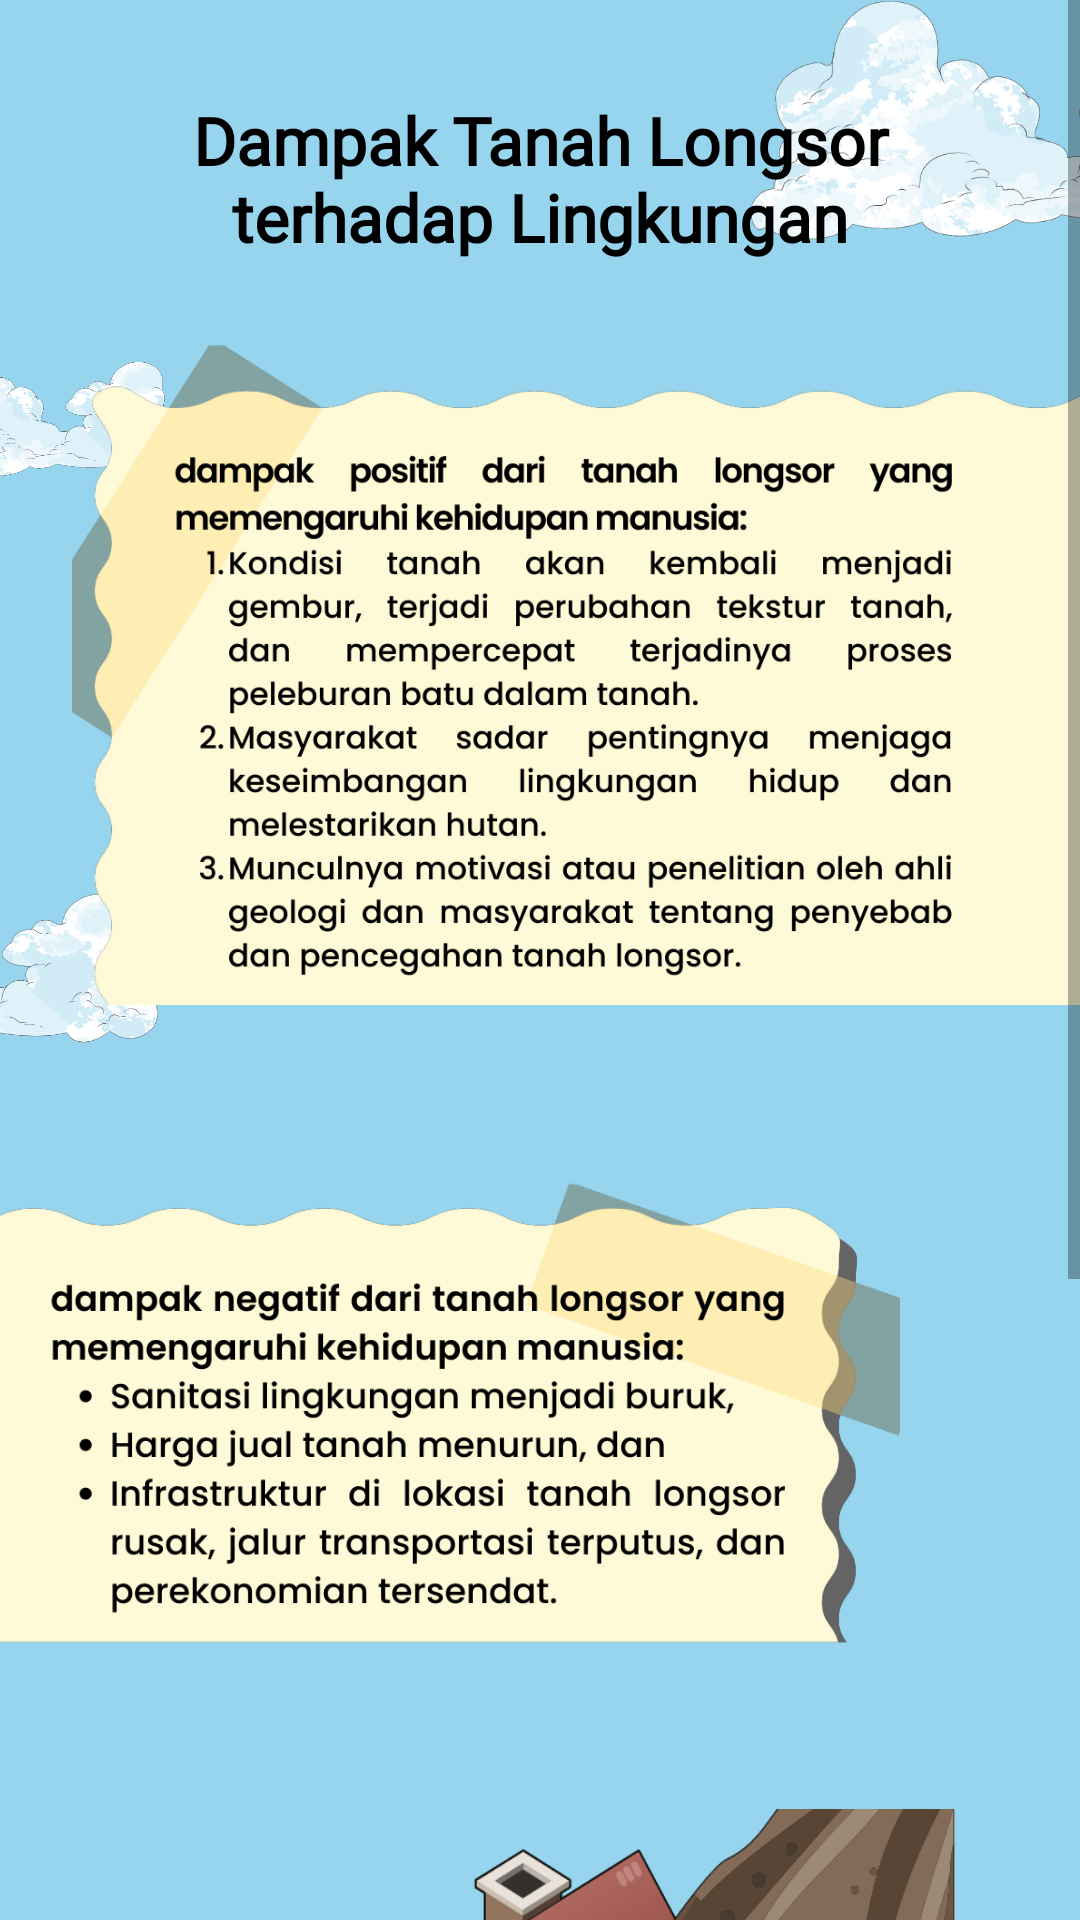

Produce the Android XML layout that renders to this screen, including the resource entries it uses.
<!-- AndroidManifest.xml: application theme Theme.EcoGuardian -->
<!-- res/layout/activity_twenty.xml -->
<?xml version="1.0" encoding="utf-8"?>
<ScrollView xmlns:android="http://schemas.android.com/apk/res/android"
    xmlns:app="http://schemas.android.com/apk/res-auto"
    xmlns:tools="http://schemas.android.com/tools"
    android:layout_width="match_parent"
    android:layout_height="match_parent"
    android:background="#96D5ED"
    tools:context=".TwentyActivity">

    <androidx.constraintlayout.widget.ConstraintLayout
        android:layout_width="match_parent"
        android:layout_height="wrap_content">

        <include
            layout="@layout/background"
            android:layout_width="match_parent"
            android:layout_height="match_parent" />

        <TextView
            android:id="@+id/tv_title"
            style="@style/TextTitlePoppins"
            android:layout_width="0dp"
            android:layout_height="wrap_content"
            android:layout_marginStart="24dp"
            android:layout_marginTop="32dp"
            android:layout_marginEnd="24dp"
            android:gravity="center"
            android:text="@string/dampak_tanah_longsor_terhadap_lingkungan"
            app:layout_constraintEnd_toEndOf="parent"
            app:layout_constraintStart_toStartOf="parent"
            app:layout_constraintTop_toTopOf="parent" />

        <ImageView
            android:id="@+id/textView4"
            android:layout_width="0dp"
            android:layout_height="260dp"
            android:layout_marginStart="24dp"
            android:layout_marginTop="8dp"
            android:src="@drawable/asset_20_1"
            app:layout_constraintEnd_toEndOf="parent"
            app:layout_constraintStart_toStartOf="parent"
            app:layout_constraintTop_toBottomOf="@+id/tv_title" />

        <ImageView
            android:id="@+id/textView5"
            android:layout_width="0dp"
            android:layout_height="200dp"
            android:layout_marginTop="16dp"
            android:layout_marginEnd="60dp"
            android:src="@drawable/asset_20_2"
            app:layout_constraintEnd_toEndOf="parent"
            app:layout_constraintStart_toStartOf="parent"
            app:layout_constraintTop_toBottomOf="@+id/textView4" />

        <ImageView
            android:id="@+id/img_dampak_tanah_longsor"
            android:layout_width="280dp"
            android:layout_height="260dp"
            android:layout_marginTop="32dp"
            android:background="@drawable/asset_gambar_longsor"
            app:layout_constraintEnd_toEndOf="parent"
            app:layout_constraintStart_toStartOf="parent"
            app:layout_constraintTop_toBottomOf="@+id/textView5" />

        <ImageButton
            android:id="@+id/btn_prev"
            android:layout_width="50dp"
            android:layout_height="50dp"
            android:background="@drawable/asset_button_prev"
            android:layout_marginEnd="16dp"
            android:layout_marginBottom="32dp"
            android:layout_marginTop="16dp"
            app:layout_constraintTop_toBottomOf="@id/img_dampak_tanah_longsor"
            app:layout_constraintEnd_toStartOf="@id/btn_next"
            app:layout_constraintBottom_toBottomOf="parent"
            />

        <ImageButton
            android:id="@+id/btn_next"
            android:layout_width="50dp"
            android:layout_height="50dp"
            android:layout_marginEnd="16dp"
            android:layout_marginBottom="32dp"
            android:layout_marginTop="16dp"
            android:background="@drawable/asset_btn_next"
            app:layout_constraintTop_toBottomOf="@id/img_dampak_tanah_longsor"
            app:layout_constraintBottom_toBottomOf="parent"
            app:layout_constraintEnd_toEndOf="parent"
            />

    </androidx.constraintlayout.widget.ConstraintLayout>
</ScrollView>
<!-- res/layout/background.xml (included above) -->
<?xml version="1.0" encoding="utf-8"?>
<androidx.constraintlayout.widget.ConstraintLayout xmlns:android="http://schemas.android.com/apk/res/android"
    xmlns:app="http://schemas.android.com/apk/res-auto"
    android:layout_width="match_parent"
    android:layout_height="match_parent"
    android:background="@color/blue_sky">

    <ImageView
        android:id="@+id/imageView2"
        android:layout_width="180dp"
        android:layout_height="80dp"
        android:layout_marginEnd="-70dp"
        android:src="@drawable/asset_cloud"
        app:layout_constraintEnd_toEndOf="parent"
        app:layout_constraintTop_toTopOf="parent" />

    <ImageView
        android:id="@+id/imageView4"
        android:layout_width="180dp"
        android:layout_height="80dp"
        android:layout_marginTop="130dp"
        android:layout_marginEnd="-130dp"
        android:scaleX="-1"
        android:src="@drawable/asset_cloud"
        app:layout_constraintEnd_toEndOf="parent"
        app:layout_constraintTop_toBottomOf="@+id/imageView2" />

    <ImageView
        android:layout_width="100dp"
        android:layout_height="50dp"
        android:layout_marginStart="-40dp"
        android:layout_marginTop="32dp"
        android:src="@drawable/asset_cloud"
        app:layout_constraintStart_toStartOf="parent"
        app:layout_constraintTop_toBottomOf="@+id/imageView2" />


    <ImageView
        android:layout_width="140dp"
        android:layout_height="60dp"
        android:layout_marginStart="-85dp"
        android:src="@drawable/asset_cloud"
        app:layout_constraintStart_toStartOf="parent"
        app:layout_constraintTop_toBottomOf="@+id/imageView4" />

</androidx.constraintlayout.widget.ConstraintLayout>
<!-- resources referenced by this layout -->
<resources>
  <color name="blue_sky">#96D5ED</color>
  <!-- drawable asset_20_1: png bitmap (drawable, 152414 bytes) -->
  <!-- drawable asset_20_2: png bitmap (drawable, 96913 bytes) -->
  <!-- drawable asset_btn_next: png bitmap (drawable, 35125 bytes) -->
  <!-- drawable asset_button_prev: png bitmap (drawable, 33254 bytes) -->
  <!-- drawable asset_cloud: png bitmap (drawable, 90269 bytes) -->
  <!-- drawable asset_gambar_longsor: png bitmap (drawable, 217453 bytes) -->
  <string name="dampak_tanah_longsor_terhadap_lingkungan">Dampak Tanah Longsor terhadap Lingkungan</string>
  <style name="TextTitlePoppins">
          <item name="android:textStyle">bold</item>
          <item name="android:textSize">22sp</item>
          <item name="android:textColor">@color/black</item>
          <item name="android:fontFamily">@font/poppins</item>
      </style>
  <style name="Theme.EcoGuardian" parent="Theme.MaterialComponents.DayNight.NoActionBar">
          
          <item name="colorPrimary">@color/blue</item>
          <item name="colorPrimaryVariant">@color/blue_sky</item>
          <item name="colorOnPrimary">@color/white</item>
          
          <item name="colorSecondary">@color/blue_sky</item>
          <item name="colorSecondaryVariant">@color/blue</item>
          <item name="colorOnSecondary">@color/black</item>
          
          <item name="android:statusBarColor">?attr/colorPrimaryVariant</item>
          
      </style>
  <color name="black">#FF000000</color>
  <color name="blue">#55B8D9</color>
  <color name="white">#FFFFFFFF</color>
</resources>
